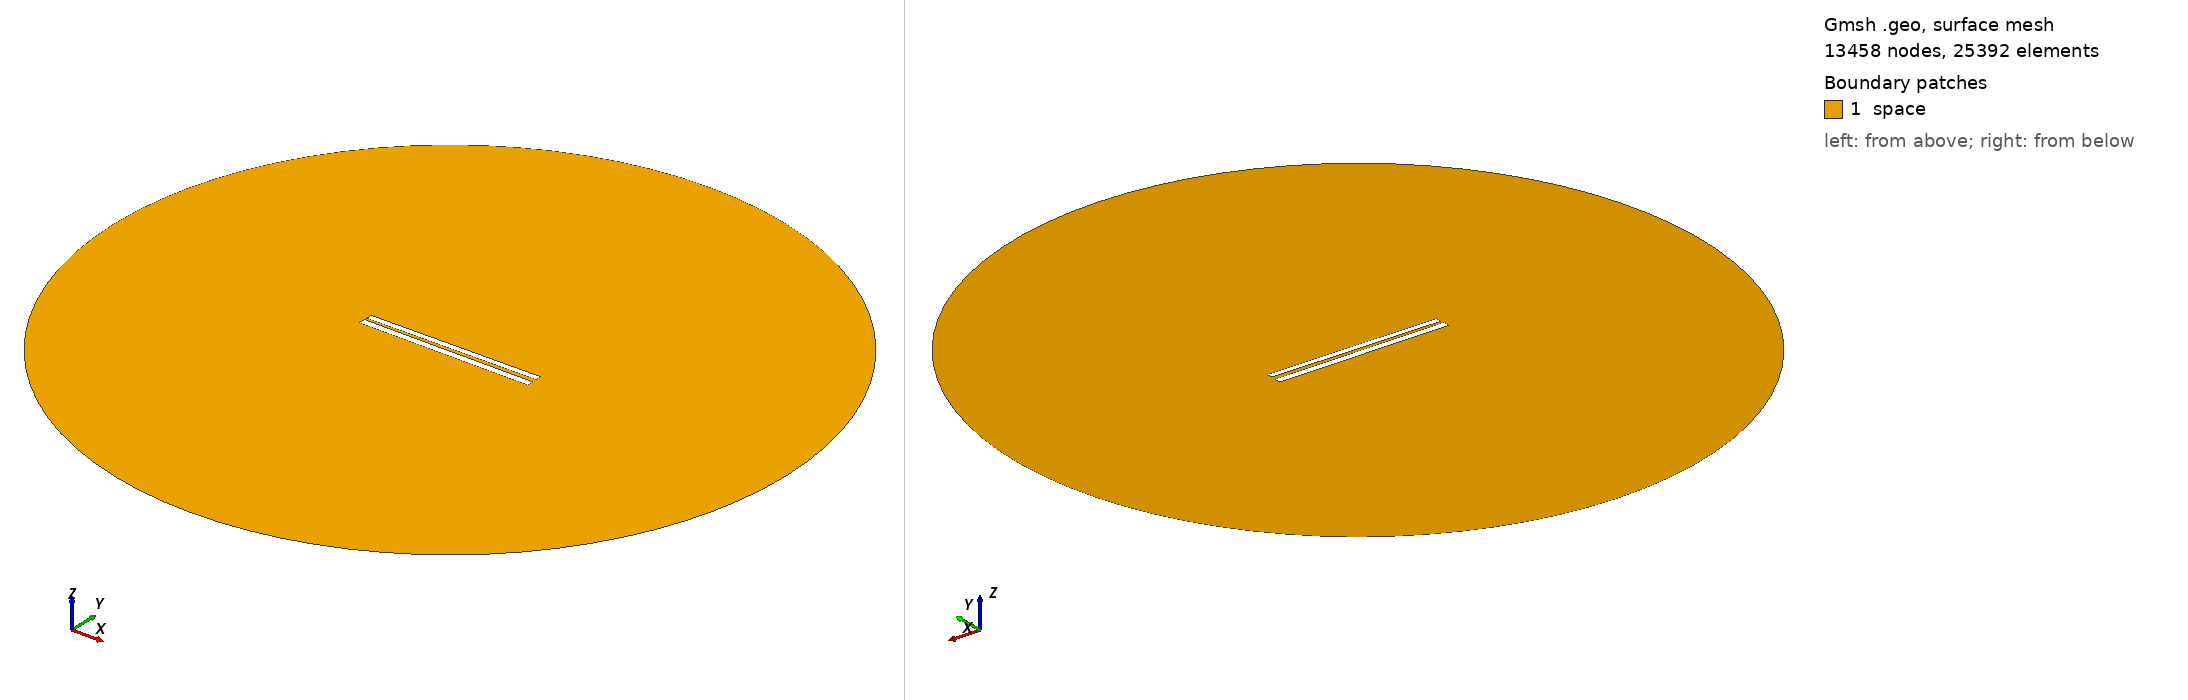

Gmsh geometry script, surface-meshed: 13458 nodes, 25392 surface elements. Boundary patches (legend numbers): 1 space. Left view from above one corner, right view from below the opposite corner. Legend entries are the model's physical surfaces. The drawing asked Gmsh for element sizes between 1% and 20% of the model's largest extent; the script's own settings can give other sizes.

=== 243.geo (drawn) ===
// Set the geometry kernel
SetFactory("OpenCASCADE");

//---------------------------------------
// Rectangles
//---------------------------------------

// Rectangle 1 (top)
Point(1) = {-49.78888888888889, 1.1833333333333333, 0, 1.0};
Point(2) = {49.78888888888889, 1.1833333333333333, 0, 1.0};
Point(3) = {49.78888888888889, 4.761111111111111, 0, 1.0};
Point(4) = {-49.78888888888889, 4.761111111111111, 0, 1.0};

Line(1) = {1, 2};
Line(2) = {2, 3};
Line(3) = {3, 4};
Line(4) = {4, 1};

Line Loop(1) = {1, 2, 3, 4};
Plane Surface(1) = {1};

Rotate { {0, 0, 1}, {0,  0.9722222222222222,  0}, 0.01 } {
  Surface{1};
}

// Rectangle 2 (bottom)
Point(5) = {-50,-0.9722222222222222, 0, 1.0};
Point(6) = { 50,-0.9722222222222222, 0, 1.0};
Point(7) = { 50,-4.972222222222222, 0, 1.0};
Point(8) = {-50,-4.972222222222222, 0, 1.0};

Line(5) = {5, 6};
Line(6) = {6, 7};
Line(7) = {7, 8};
Line(8) = {8, 5};

Line Loop(2) = {5, 6, 7, 8};
Plane Surface(2) = {2}; 


//---------------------------------------
// Circle
//---------------------------------------

// Define points
Point(9) = {0, 0, 0};        // Center
Point(10) = {200, 0, 0};     // Start point
Point(11) = {0, 200, 0};     // 90 degrees
Point(12) = {-200, 0, 0};    // 180 degrees
Point(13) = {0, -200, 0};    // 270 degrees

// Define circle arcs (each needs start, center, end)
Circle(9) = {10, 9, 11};
Circle(10) = {11, 9, 12};
Circle(11) = {12, 9, 13};
Circle(12) = {13, 9, 10};

// Define curve loop and surface if needed
Curve Loop(3) = {9, 10, 11, 12};
Surface(3) = {3};

// Subtract Rectangles from Circle
BooleanDifference{ Surface{3}; Delete; }{ Surface{1}; Surface{2}; Delete; }

//---------------------------------------
// Transfinite Lines and Surface
//---------------------------------------
r = 7;
Transfinite Line {1, 3} = 50*r Using Progression 1;
Transfinite Line {2, 4} = 2*r Using Progression 1;
Transfinite Line {5, 7} = 50*r Using Progression 1;
Transfinite Line {6, 8} = 2*r Using Progression 1;
Transfinite Line {9, 10, 11, 12} = 20 Using Progression 1;

//---------------------------------------
// Define Physical Groups
//---------------------------------------                

//--- Physical Curves
// Physical groups for boundaries
Physical Line("force_segment", 10) = {1};
Physical Line("upper_plate", 11) = {2, 3, 4};
Physical Line("lower_plate", 12) = {5, 6, 7, 8};
Physical Line("boundary", 20) = {9, 10, 11, 12};

//--- Physical Surfaces
Physical Surface("space", 30) = {3};

//---------------------------------------
// 6. Generate the Mesh
//---------------------------------------
Mesh 2;  // 2D mesh generation
